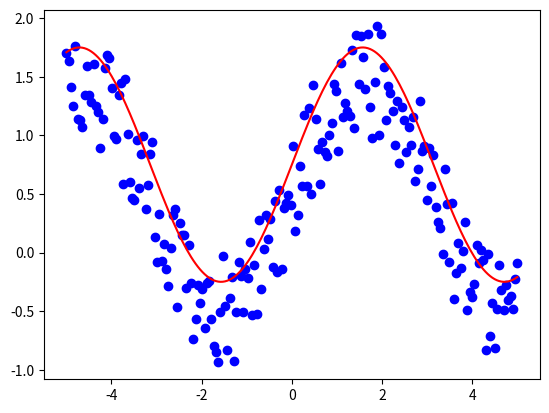

This figure's Python source:
import numpy as np
import matplotlib.pyplot as plt
x = np.linspace(-5, 5, 200)
y = np.sin(x)
yn = y + np.random.rand(1, len(y))
fig = plt.figure()
ax = fig.add_subplot(111) # 111 代表第一行第一列第一塊, xyz 代表第 x 行 第 y 列 第 z 塊
# 詳細請參考：https://my.oschina.net/iuranus/blog/288196
# 参数349的意思是：将画布分割成3行4列，图像画在从左到右从上到下的第9块
ax.scatter(x, yn, c='blue', marker='o')
ax.plot(x, y+0.75, 'r')
plt.show()
